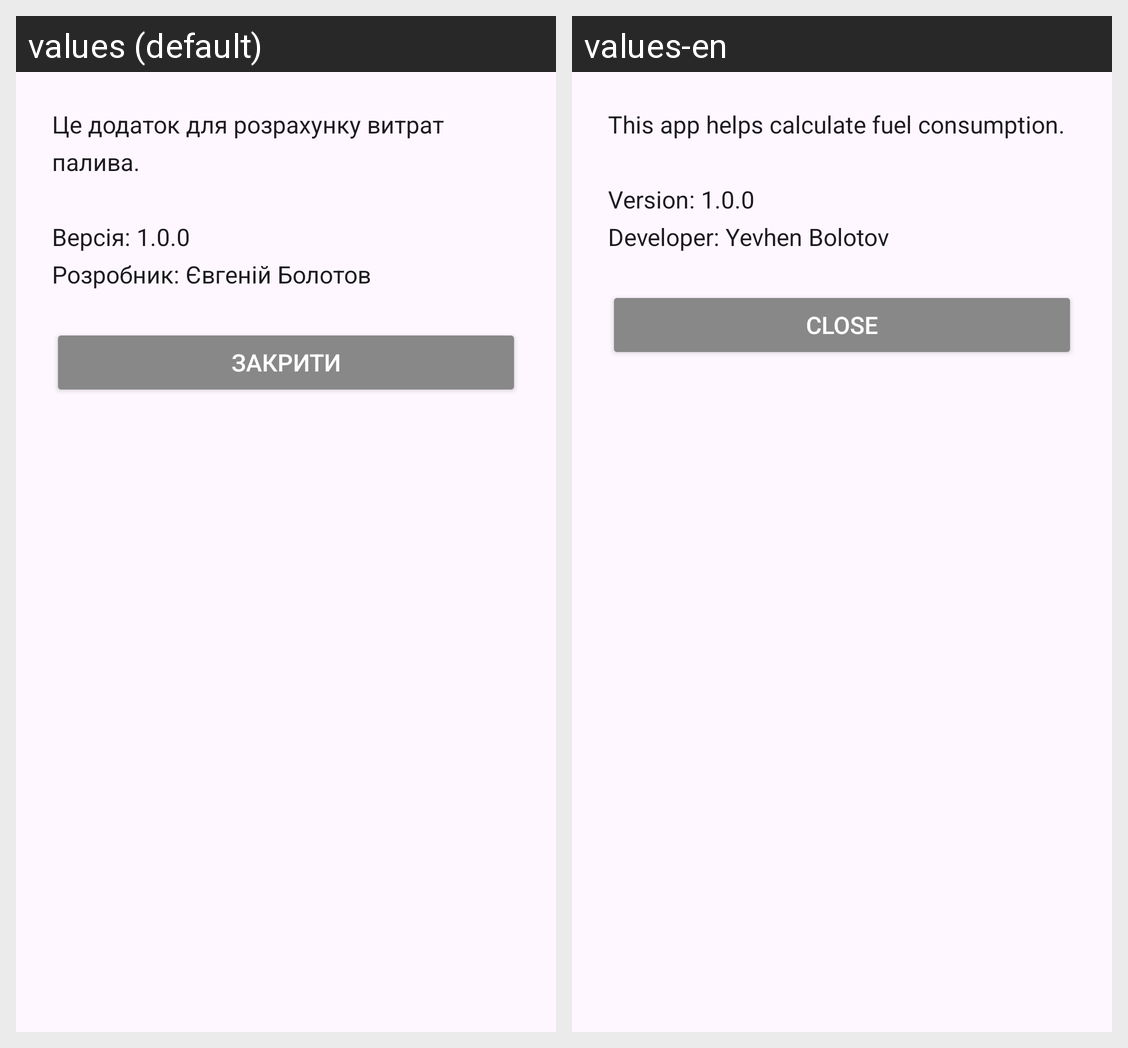

Locale-by-locale string values for the Android screen shown in this grid:
Android screen res/layout/dialog_about_app.xml rendered under 2 locales, left to right: values (default), values-en. Device: Nexus 5 (rendered at 1080×1920; each locale shown at half size, 540×960, under a caption strip naming it); theme Theme.FuelCalculator.
Strings drawn on this screen, with the default value and each locale's value (text and hints the layout hard-codes, and strings that could not be matched under every locale, appear in the picture but are not listed):

about_app_text
  values: Це додаток для розрахунку витрат палива.
      
      Версія: 1.0.0
      Розробник: Євгеній Болотов
  values-en: This app helps calculate fuel consumption.
      
      Version: 1.0.0
      Developer: Yevhen Bolotov

close_button
  values: Закрити
  values-en: Close
